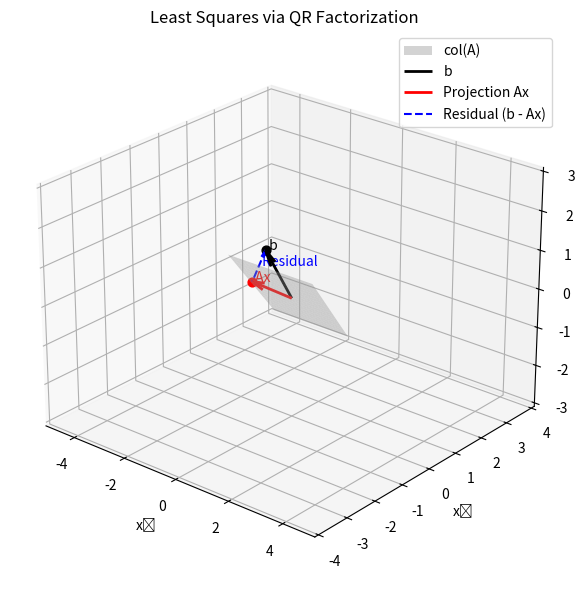

The script that saved this image:
import numpy as np
import matplotlib.pyplot as plt
from mpl_toolkits.mplot3d import Axes3D

# ======================================================
# Given data
# ======================================================
A = np.array([
    [1, 2],
    [0, -2.4],
    [0, 1.8]
])
b = np.array([-1, 0, 1])

# Compute least squares solution using QR factorization
Q, R = np.linalg.qr(A)
x = np.linalg.solve(R[:2, :2], Q.T[:2, :] @ b)
Ax = A @ x
r = b - Ax

# ======================================================
# Generate plane for column space (span of A)
# ======================================================
# Create a grid of linear combinations of A[:,0] and A[:,1]
u = np.linspace(-1.5, 1.5, 20)
v = np.linspace(-1.5, 1.5, 20)
U, V = np.meshgrid(u, v)
plane_points = np.outer(U.ravel(), A[:,0]) + np.outer(V.ravel(), A[:,1])
X, Y, Z = plane_points[:,0].reshape(U.shape), plane_points[:,1].reshape(U.shape), plane_points[:,2].reshape(U.shape)

# ======================================================
# 3D Plot
# ======================================================
fig = plt.figure(figsize=(8,6))
ax = fig.add_subplot(111, projection='3d')

# Column space plane
ax.plot_surface(X, Y, Z, color='lightgray', alpha=0.4, label='col(A)')

# Vectors
origin = np.zeros(3)
ax.quiver(*origin, *b, color='k', lw=2, label='b')
ax.quiver(*origin, *Ax, color='r', lw=2, label='Projection Ax')
ax.quiver(*Ax, *(r), color='b', lw=1.5, linestyle='dashed', label='Residual (b - Ax)')

# Points
ax.scatter(*Ax, color='red', s=40)
ax.scatter(*b, color='black', s=40)

# Labels
ax.text(*b, " b", color='k', fontsize=10)
ax.text(*Ax, " Ax", color='r', fontsize=10)
ax.text(*(Ax + 0.5*r), " Residual", color='b', fontsize=10)

# Axes settings
ax.set_xlabel("x₁")
ax.set_ylabel("x₂")
ax.set_zlabel("x₃")
ax.set_title("Least Squares via QR Factorization")
ax.legend()
ax.view_init(elev=25, azim=-50)
plt.tight_layout()
plt.show()

# ======================================================
# Print numerical results
# ======================================================
print("Least Squares Solution (QR):")
print("x =", np.round(x, 4))
print("A x =", np.round(Ax, 4))
print("Residual =", np.round(r, 4))
print("||b - Ax||₂ =", np.linalg.norm(r))
